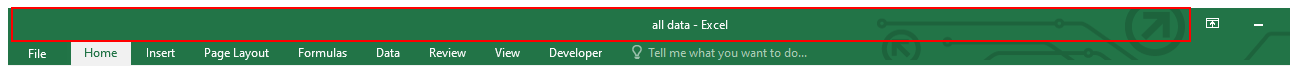
Workflow: Excel Sequence2

Step 1: type a value into the element in window 'all data - Excel' (excel.exe)
